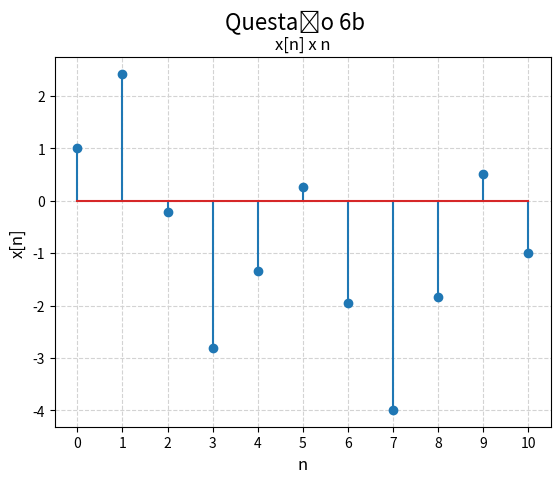

Write the Python code that produced this figure.

import numpy as np
import matplotlib.pyplot as plt

def calculate_points(min: float, max: float):
    return (50 * (int(max) - int(min)))

def impulso(a: int, min: int, max: int, funcao = lambda: 1) -> np.array:
    return np.array([1 if n == a else 0 for n in np.arange(min, max + 1, 1)]) * funcao()

MIN = 0
MAX = 10

def f1(x):
    return (2 * np.cos((0.1 * x * np.pi) + (np.pi / 3)))

def f2(x):
    return (2 * np.sin((0.5 * x * np.pi)))

x = np.arange(MIN, MAX + 1, 1)
y = f1(x) + f2(x) 
plt.stem(x, np.imag(y) + np.real(y))
plt.xlabel("n", fontsize=12)
plt.ylabel("x[n]", fontsize=12)
plt.title("x[n] x n", fontsize=12)
plt.grid(axis='both', color='lightgray', linestyle='--')
plt.suptitle("Questão 6b", fontsize=16)
plt.xticks(np.arange(MIN, MAX + 1, 1))
plt.show()